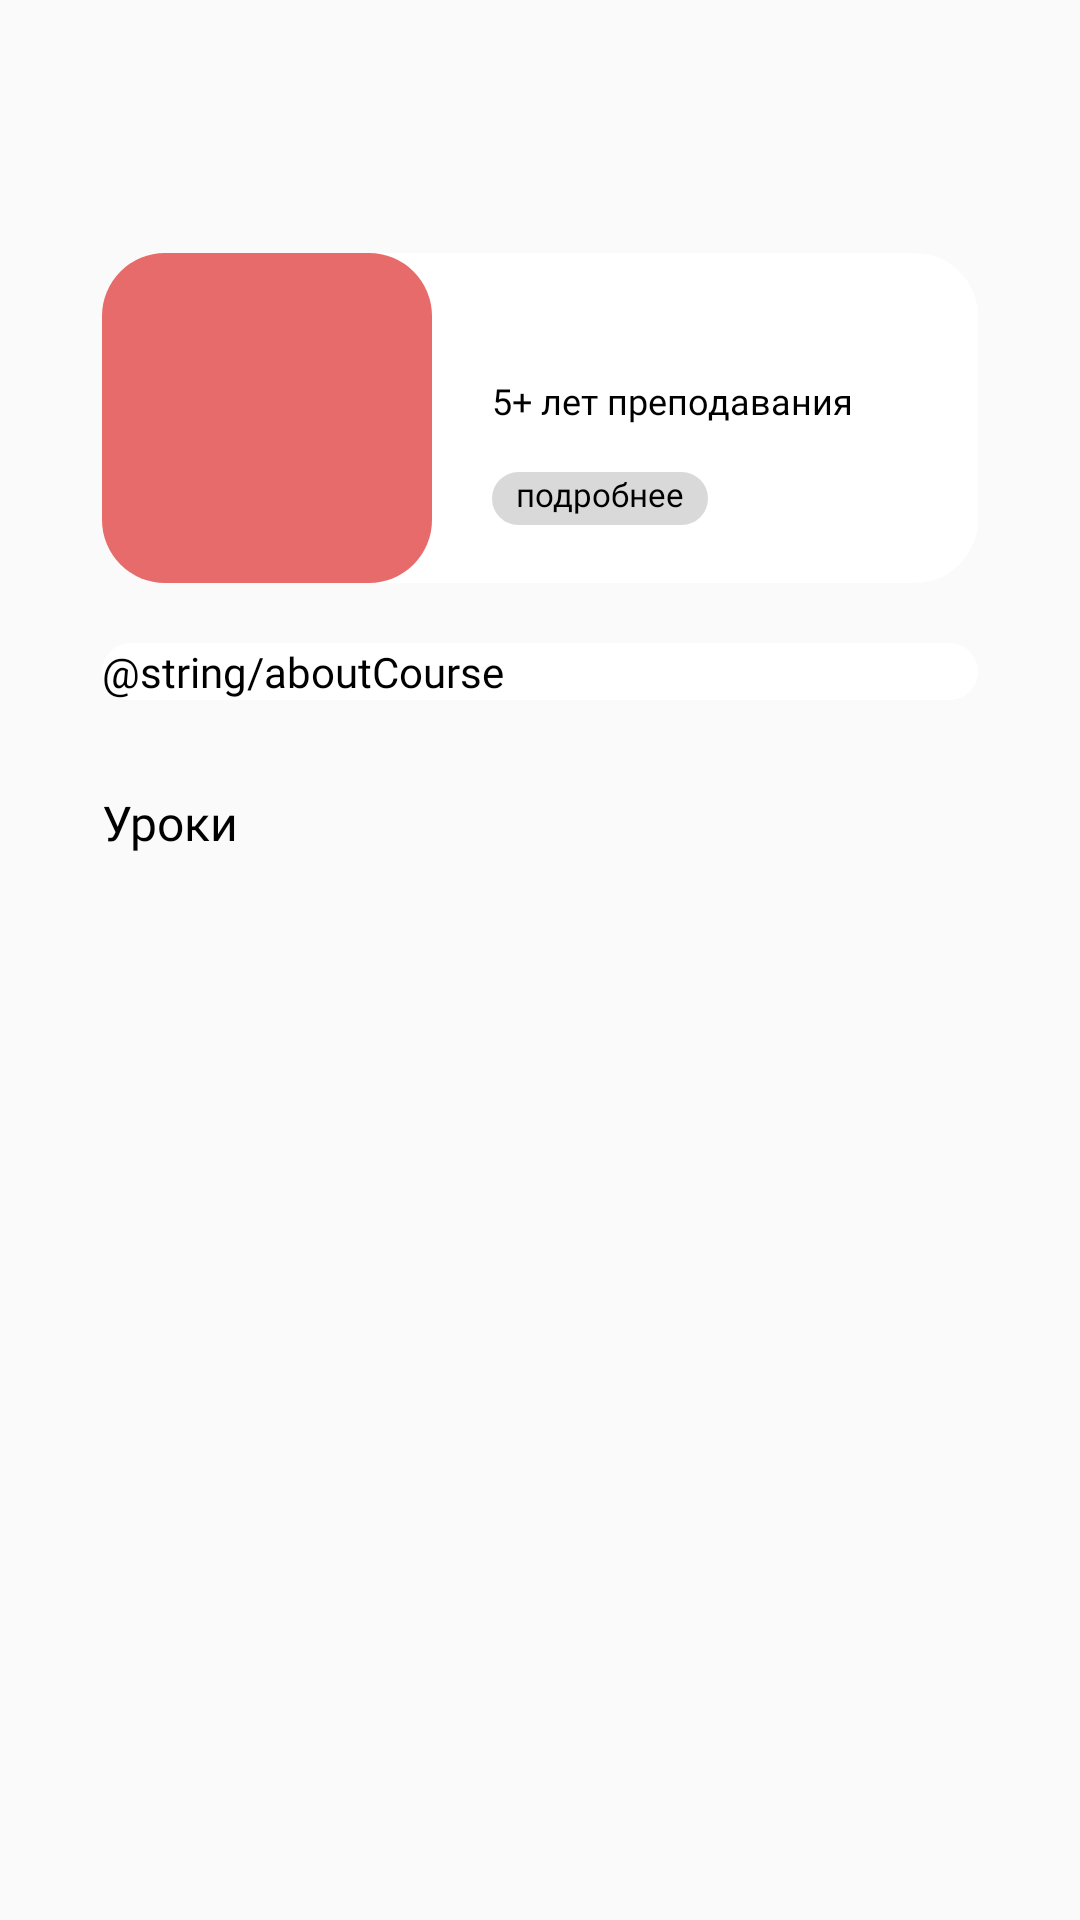

Write the Android layout XML for this screen, with the resource values it uses.
<!-- AndroidManifest.xml: application theme Theme.SchoolAndroid -->
<!-- res/layout/fragment_about_course.xml -->
<?xml version="1.0" encoding="utf-8"?>
<FrameLayout xmlns:android="http://schemas.android.com/apk/res/android"
    xmlns:tools="http://schemas.android.com/tools"
    android:layout_width="match_parent"
    android:layout_height="match_parent"
    tools:context=".screens.main.about_school">

    <androidx.core.widget.NestedScrollView
        android:layout_width="match_parent"
        android:layout_height="match_parent">

        <LinearLayout
            android:paddingVertical="34dp"
            android:layout_width="match_parent"
            android:layout_height="wrap_content"
            android:orientation="vertical">

            <TextView
                android:id="@+id/courseName"
                android:layout_width="wrap_content"
                android:layout_height="wrap_content"
                android:layout_marginBottom="21dp"
                android:layout_marginHorizontal="34dp"
                android:fontFamily="@font/bruta_semibold"
                android:includeFontPadding="false"
                android:text=""
                android:textColor="#000000"
                android:textSize="25sp" />

            <LinearLayout
                android:layout_width="match_parent"
                android:layout_height="110dp"
                android:layout_marginBottom="20dp"
                android:gravity="center"
                android:orientation="horizontal"
                android:background="@drawable/rounded_corner_white"
                android:layout_marginHorizontal="34dp">

                <ImageView
                    android:layout_width="110dp"
                    android:layout_height="110dp"
                    android:layout_marginRight="20dp"
                    android:background="@drawable/rounded_corner_coral" />

                <LinearLayout
                    android:layout_width="wrap_content"
                    android:layout_height="wrap_content"
                    android:layout_weight="1"
                    android:orientation="vertical">

                    <TextView
                        android:id="@+id/courseTutor"
                        android:layout_width="wrap_content"
                        android:layout_height="wrap_content"
                        android:fontFamily="@font/bruta_regular"
                        android:text=""
                        android:textColor="#000000"
                        android:textSize="16sp" />

                    <TextView
                        android:id="@+id/courseTutorDescription"
                        android:layout_width="wrap_content"
                        android:layout_height="wrap_content"
                        android:layout_marginBottom="15.8dp"
                        android:fontFamily="@font/bruta_regular"
                        android:textColor="#000000"
                        android:textSize="12sp"
                        android:text="5+ лет преподавания"/>

                    <TextView
                        android:id="@+id/courseTutorMore"
                        style="@style/course_card_teacher"
                        android:clickable="true"
                        android:focusable="true"
                        android:layout_width="wrap_content"
                        android:layout_height="wrap_content"
                        android:background="@drawable/course_card_view_teacher_button"
                        android:fontFamily="@font/bruta_regular"
                        android:text="подробнее" />

                </LinearLayout>

            </LinearLayout>

            <LinearLayout
                android:layout_width="match_parent"
                android:layout_height="wrap_content"
                android:background="@drawable/rounded_corner_white"
                android:layout_marginHorizontal="34dp"
                android:orientation="vertical">

                <TextView
                    android:id="@+id/courseDescription"
                    android:layout_width="match_parent"
                    android:layout_height="match_parent"
                    android:textSize="14sp"
                    android:fontFamily="@font/bruta_regular"
                    android:lineSpacingExtra="5sp"
                    android:textColor="#000000"
                    android:text="@string/aboutCourse" />

            </LinearLayout>








            <TextView
                android:layout_width="match_parent"
                android:layout_height="wrap_content"
                android:textSize="16sp"
                android:fontFamily="@font/bruta_semibold"
                android:textColor="#000000"
                android:layout_marginTop="30dp"
                android:layout_marginBottom="5dp"
                android:layout_marginHorizontal="34dp"
                android:text="Уроки"/>

            <androidx.recyclerview.widget.RecyclerView
                android:id="@+id/recycleLessons"
                android:layout_width="match_parent"
                android:layout_height="match_parent"
                android:clipToPadding="true"
                android:nestedScrollingEnabled="false"/>

        </LinearLayout>

    </androidx.core.widget.NestedScrollView>

</FrameLayout>
<!-- resources referenced by this layout -->
<resources>
  <!-- drawable course_card_view_teacher_button (drawable) -->
  <?xml version="1.0" encoding="utf-8"?>
  <shape xmlns:android="http://schemas.android.com/apk/res/android" android:shape="rectangle">
      <solid android:color="@color/grey"/>
      <corners android:radius="20dp" />
      <padding android:left="10dp" android:top="10dp" android:right="10dp" android:bottom="10dp" />
  </shape>
  <!-- drawable rounded_corner_coral (drawable) -->
  <?xml version="1.0" encoding="utf-8"?>
  <shape xmlns:android="http://schemas.android.com/apk/res/android">
      <solid android:color="@color/coral" />
  
      <corners android:radius="21dp" />
  </shape >
  <!-- drawable rounded_corner_white (drawable) -->
  <?xml version="1.0" encoding="utf-8"?>
  <shape xmlns:android="http://schemas.android.com/apk/res/android">
      <solid android:color="@color/white" />
  
      <corners android:radius="21dp" />
  </shape>
  <style name="course_card_teacher" parent="Theme.AppCompat.Light.NoActionBar">
          <item name="android:textColor">@color/black</item>
          <item name="android:fontFamily">@font/bruta_regular</item>
          <item name="android:textSize">11sp</item>
          <item name="android:paddingTop">0dp</item>
          <item name="android:paddingRight">8dp</item>
          <item name="android:paddingBottom">3dp</item>
          <item name="android:paddingLeft">8dp</item>
      </style>
  <style name="Theme.SchoolAndroid" parent="Theme.AppCompat.Light.DarkActionBar">
          
          <item name="colorPrimary">@color/purple_500</item>
          <item name="colorPrimaryDark">@color/purple_700</item>
          <item name="colorAccent">@color/teal_200</item>
          
      </style>
  <color name="grey">#FFD9D9D9</color>
  <color name="coral">#FFE86B6B</color>
  <color name="white">#FFFFFFFF</color>
  <color name="black">#FF000000</color>
  <color name="purple_500">#FF6200EE</color>
  <color name="purple_700">#FF3700B3</color>
  <color name="teal_200">#FF03DAC5</color>
</resources>
